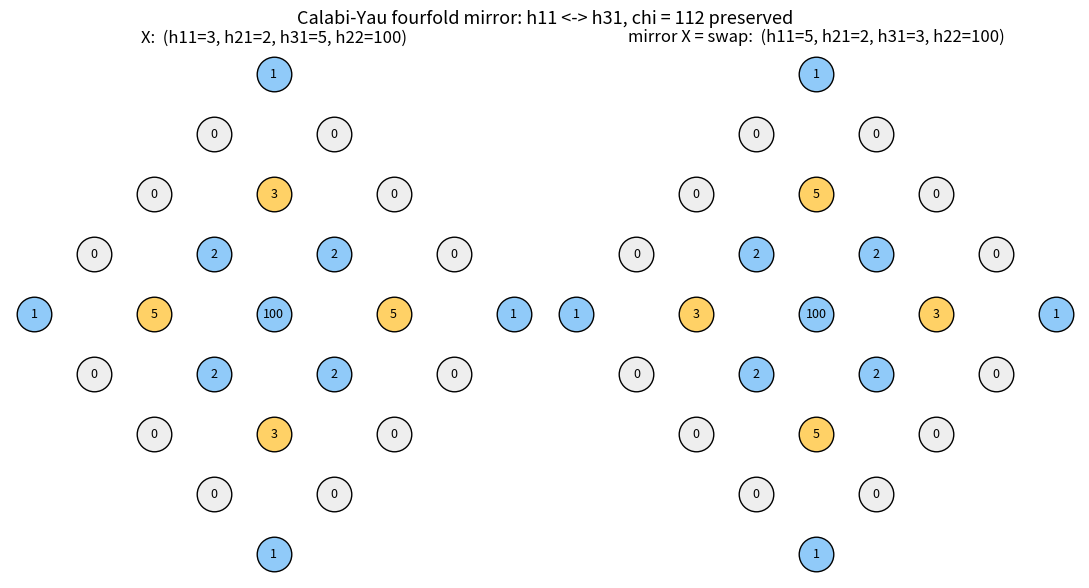

The matplotlib source for this figure:
"""Visualization: the Calabi-Yau fourfold Hodge diamond and its mirror,
side by side, with the h11 <-> h31 exchange highlighted."""
import matplotlib.pyplot as plt
import numpy as np

def diamond_entry(h11, h21, h31, h22, p, q):
    table = {(0,0):1,(4,4):1,(0,4):1,(4,0):1,(1,1):h11,(3,3):h11,
             (3,1):h31,(1,3):h31,(2,2):h22,(2,1):h21,(1,2):h21,
             (2,3):h21,(3,2):h21}
    return table.get((p, q), 0)

def draw(ax, h11, h21, h31, h22, title):
    for p in range(5):
        for q in range(5):
            v = diamond_entry(h11, h21, h31, h22, p, q)
            # rotate (p,q) into the rhombus layout
            x = (q - p)
            y = -(p + q)
            color = "#ffd166" if (p, q) in [(1,1),(3,3),(3,1),(1,3)] else "#90caf9"
            if v == 0:
                color = "#eeeeee"
            ax.scatter(x, y, s=620, c=color, edgecolors="k", zorder=2)
            ax.text(x, y, str(v), ha="center", va="center", fontsize=9, zorder=3)
    ax.set_title(title)
    ax.set_aspect("equal")
    ax.axis("off")

fig, axes = plt.subplots(1, 2, figsize=(11, 6))
draw(axes[0], 3, 2, 5, 100, "X:  (h11=3, h21=2, h31=5, h22=100)")
draw(axes[1], 5, 2, 3, 100, "mirror X = swap:  (h11=5, h21=2, h31=3, h22=100)")
chi = 4 + 2*3 + 2*5 + 100 - 4*2
fig.suptitle(f"Calabi-Yau fourfold mirror: h11 <-> h31, chi = {chi} preserved",
             fontsize=13)
plt.tight_layout()
plt.savefig("cy4_mirror_diamond.png", dpi=150)
print("saved cy4_mirror_diamond.png")
